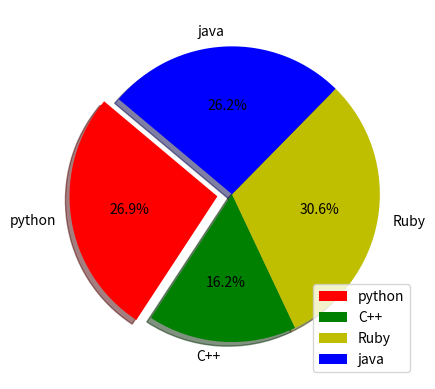

Here is the Python script that generated this plot:
import matplotlib.pyplot as plt
activities=['python','C++','Ruby','java']
slices=[215,130,245,210]
colors=['r','g','y','b','m']
explode=(0.1, 0, 0, 0)
plt.pie(slices,labels=activities,colors=colors,startangle=140,autopct='%1.1f%%',shadow=True,explode=explode)
plt.legend()
plt.show()